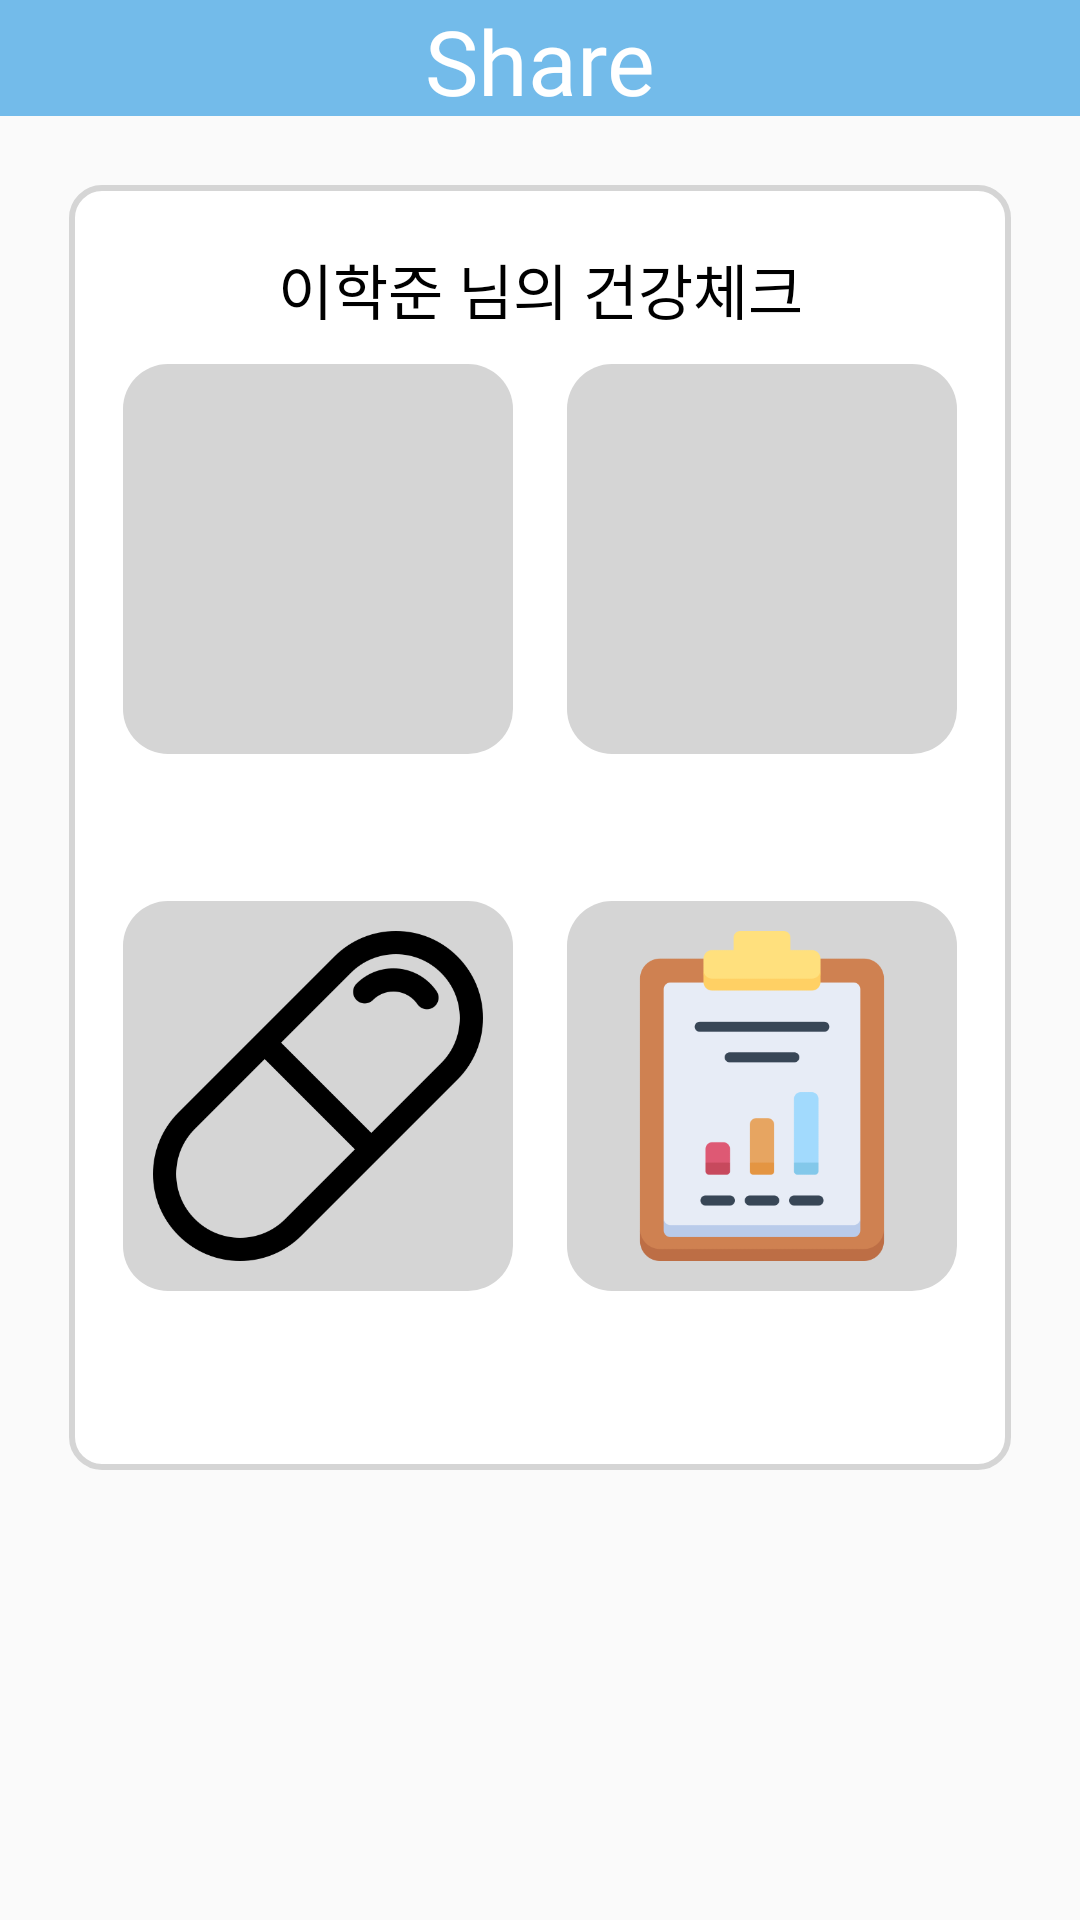

Write the Android layout XML for this screen, with the resource values it uses.
<!-- AndroidManifest.xml: application theme Theme.TakeCare -->
<!-- res/layout/fragment_protected_mode.xml -->
<?xml version="1.0" encoding="utf-8"?>
<LinearLayout xmlns:android="http://schemas.android.com/apk/res/android"
    xmlns:app="http://schemas.android.com/apk/res-auto"
    android:layout_width="match_parent"
    android:layout_height="match_parent"
    android:orientation="vertical">

    <androidx.constraintlayout.widget.ConstraintLayout
        android:layout_width="match_parent"
        android:layout_height="0dp"
        android:orientation="vertical"
        android:background="@color/actionbar_color"
        android:layout_weight="1">
        <TextView
            android:layout_width="wrap_content"
            android:layout_height="wrap_content"
            android:text="Share"
            app:layout_constraintLeft_toLeftOf="parent"
            app:layout_constraintRight_toRightOf="parent"
            app:layout_constraintTop_toTopOf="parent"
            app:layout_constraintBottom_toBottomOf="parent"
            android:textColor="@color/white"
            android:textSize="30sp"
            android:fontFamily="@font/font_merienda_bold"/>
    </androidx.constraintlayout.widget.ConstraintLayout>

    <androidx.constraintlayout.widget.ConstraintLayout
        android:layout_width="match_parent"
        android:layout_height="0dp"
        android:layout_weight="11"
        android:layout_marginTop="23dp"
        android:layout_marginLeft="23dp"
        android:layout_marginRight="23dp"
        android:layout_marginBottom="150dp"
        android:orientation="vertical"
        android:background="@drawable/layout_border5">
        <TextView
            android:layout_width="wrap_content"
            android:layout_height="wrap_content"
            app:layout_constraintTop_toTopOf="parent"
            app:layout_constraintBottom_toBottomOf="parent"
            app:layout_constraintLeft_toLeftOf="parent"
            app:layout_constraintRight_toLeftOf="@id/share_my_check"
            app:layout_constraintHorizontal_chainStyle="packed"
            app:layout_constraintVertical_bias="0.05"
            android:includeFontPadding="false"
            android:text="이학준"
            android:textSize="20sp"
            android:textColor="@color/black"
            android:fontFamily="@font/font_normal"
            android:id="@+id/protected_name"/>

        <TextView
            android:id="@+id/share_my_check"
            android:layout_width="wrap_content"
            android:layout_height="wrap_content"
            app:layout_constraintTop_toTopOf="@id/protected_name"
            app:layout_constraintLeft_toRightOf="@+id/protected_name"
            android:text=" 님의 건강체크"
            app:layout_constraintRight_toRightOf="parent"
            android:includeFontPadding="false"
            android:textSize="20sp"
            android:textColor="@color/black"
            android:fontFamily="@font/font_normal"/>

        <ImageButton
            android:id="@+id/protected_my_graph"
            android:layout_width="130dp"
            android:layout_height="130dp"
            android:padding="10dp"
            android:background="@drawable/layout_border2"
            app:layout_constraintTop_toTopOf="parent"
            app:layout_constraintBottom_toBottomOf="parent"
            app:layout_constraintVertical_bias="0.2"
            app:layout_constraintLeft_toLeftOf="parent"
            app:layout_constraintRight_toLeftOf="@id/protected_my_calendar"
            app:layout_constraintHorizontal_chainStyle="spread"
            android:src="@drawable/share_graph"
            android:scaleType="centerCrop"/>
        <ImageButton
            android:id="@+id/protected_my_calendar"
            android:layout_width="130dp"
            android:layout_height="130dp"
            android:padding="10dp"
            android:background="@drawable/layout_border2"
            app:layout_constraintTop_toTopOf="@id/protected_my_graph"
            app:layout_constraintRight_toRightOf="parent"
            app:layout_constraintLeft_toRightOf="@id/protected_my_graph"
            android:src="@drawable/share_calendar"
            android:scaleType="centerCrop"/>
        <ImageButton
            android:id="@+id/protected_my_presciption"
            android:layout_width="130dp"
            android:layout_height="130dp"
            android:padding="10dp"
            android:background="@drawable/layout_border2"
            app:layout_constraintRight_toLeftOf="@id/protected_my_report"
            app:layout_constraintTop_toTopOf="parent"
            app:layout_constraintBottom_toBottomOf="parent"
            app:layout_constraintLeft_toLeftOf="parent"
            app:layout_constraintHorizontal_chainStyle="spread"
            app:layout_constraintVertical_bias="0.8"
            android:src="@drawable/share_prescription"
            android:scaleType="centerCrop"/>
        <ImageButton
            android:id="@+id/protected_my_report"
            android:layout_width="130dp"
            android:layout_height="130dp"
            android:padding="10dp"
            android:background="@drawable/layout_border2"
            app:layout_constraintTop_toTopOf="@id/protected_my_presciption"
            app:layout_constraintLeft_toRightOf="@id/protected_my_presciption"
            app:layout_constraintRight_toRightOf="parent"
            android:src="@drawable/share_report"
            android:scaleType="centerCrop"/>
    </androidx.constraintlayout.widget.ConstraintLayout>

</LinearLayout>
<!-- resources referenced by this layout -->
<resources>
  <color name="actionbar_color">#73BBEA</color>
  <color name="black">#FF000000</color>
  <color name="white">#FFFFFFFF</color>
  <!-- drawable layout_border2 (drawable) -->
  <?xml version="1.0" encoding="UTF-8"?>
  <shape xmlns:android="http://schemas.android.com/apk/res/android">
      <solid android:color="#D5D5D5"/>
      
  
      <corners
          android:radius="15dp"/>
      
      <padding android:left="0dip" android:top="0dip" android:right="0dip" android:bottom="0dip" />
  </shape>
  <!-- drawable layout_border5 (drawable) -->
  <?xml version="1.0" encoding="UTF-8"?>
  <shape xmlns:android="http://schemas.android.com/apk/res/android">
      
      <solid
          android:color="@color/white"/>
      
      <stroke
          android:width="2dp"
          android:color="@color/gray"/>
      <corners
          android:radius="10dp"/>
      
      <padding android:left="0dip" android:top="0dip" android:right="0dip" android:bottom="0dip" />
  </shape>
  <!-- drawable share_prescription: png bitmap (drawable, 11687 bytes) -->
  <!-- drawable share_report: png bitmap (drawable, 10175 bytes) -->
  <style name="Theme.TakeCare" parent="Theme.AppCompat.Light.DarkActionBar">
          
          <item name="windowNoTitle">true</item>
          <item name="windowActionBar">false</item>
          
          <item name="colorPrimary">@color/actionbar_color</item>
          <item name="colorPrimaryDark">@color/statusbar_color</item>
          <item name="colorAccent">@color/white</item>
          
      </style>
  <color name="gray">#D5D5D5</color>
  <color name="statusbar_color">#4994D0</color>
</resources>
